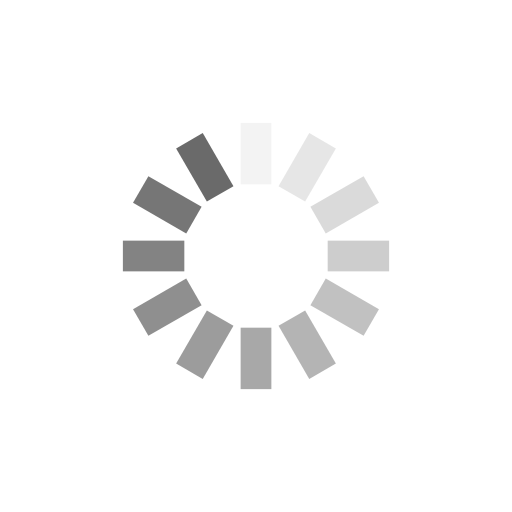
t = 0.00 s
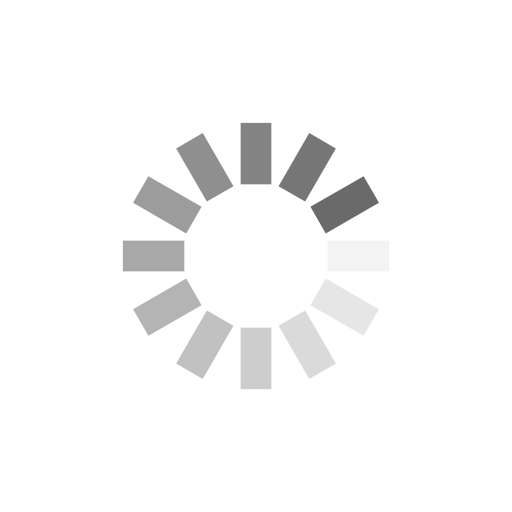
t = 0.25 s
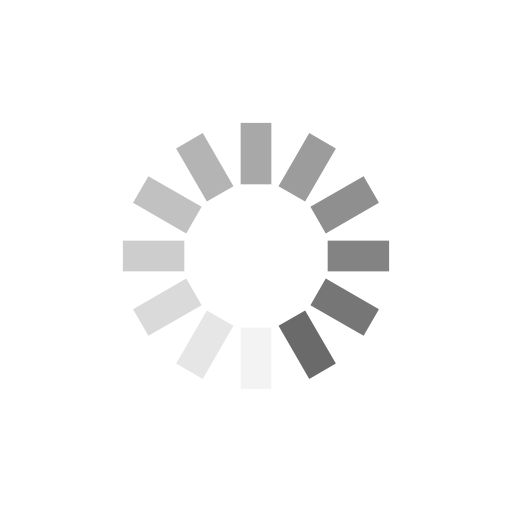
t = 0.50 s
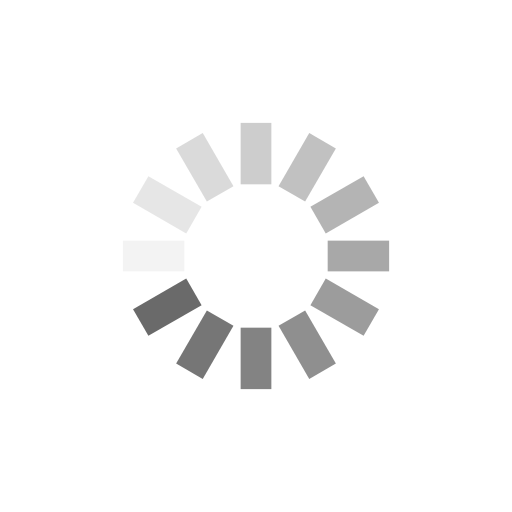
t = 0.75 s

The animated SVG that drew these frames (rendered in a browser with its animation timeline set to each time). Animation: 12 SMIL elements (animate=12); one cycle of 1.00 s, repeats indefinitely.

<?xml version="1.0" encoding="utf-8"?>
<svg xmlns="http://www.w3.org/2000/svg" xmlns:xlink="http://www.w3.org/1999/xlink" style="margin: auto; background: rgba(0, 0, 0, 0) none repeat scroll 0% 0%; display: block; shape-rendering: auto;" width="400px" height="400px" viewBox="0 0 100 100" preserveAspectRatio="xMidYMid">
<g transform="rotate(0 50 50)">
  <rect x="47" y="24" rx="0" ry="0" width="6" height="12" fill="#6a6a6a">
    <animate attributeName="opacity" values="1;0" keyTimes="0;1" dur="1s" begin="-0.9166666666666666s" repeatCount="indefinite"></animate>
  </rect>
</g><g transform="rotate(30 50 50)">
  <rect x="47" y="24" rx="0" ry="0" width="6" height="12" fill="#6a6a6a">
    <animate attributeName="opacity" values="1;0" keyTimes="0;1" dur="1s" begin="-0.8333333333333334s" repeatCount="indefinite"></animate>
  </rect>
</g><g transform="rotate(60 50 50)">
  <rect x="47" y="24" rx="0" ry="0" width="6" height="12" fill="#6a6a6a">
    <animate attributeName="opacity" values="1;0" keyTimes="0;1" dur="1s" begin="-0.75s" repeatCount="indefinite"></animate>
  </rect>
</g><g transform="rotate(90 50 50)">
  <rect x="47" y="24" rx="0" ry="0" width="6" height="12" fill="#6a6a6a">
    <animate attributeName="opacity" values="1;0" keyTimes="0;1" dur="1s" begin="-0.6666666666666666s" repeatCount="indefinite"></animate>
  </rect>
</g><g transform="rotate(120 50 50)">
  <rect x="47" y="24" rx="0" ry="0" width="6" height="12" fill="#6a6a6a">
    <animate attributeName="opacity" values="1;0" keyTimes="0;1" dur="1s" begin="-0.5833333333333334s" repeatCount="indefinite"></animate>
  </rect>
</g><g transform="rotate(150 50 50)">
  <rect x="47" y="24" rx="0" ry="0" width="6" height="12" fill="#6a6a6a">
    <animate attributeName="opacity" values="1;0" keyTimes="0;1" dur="1s" begin="-0.5s" repeatCount="indefinite"></animate>
  </rect>
</g><g transform="rotate(180 50 50)">
  <rect x="47" y="24" rx="0" ry="0" width="6" height="12" fill="#6a6a6a">
    <animate attributeName="opacity" values="1;0" keyTimes="0;1" dur="1s" begin="-0.4166666666666667s" repeatCount="indefinite"></animate>
  </rect>
</g><g transform="rotate(210 50 50)">
  <rect x="47" y="24" rx="0" ry="0" width="6" height="12" fill="#6a6a6a">
    <animate attributeName="opacity" values="1;0" keyTimes="0;1" dur="1s" begin="-0.3333333333333333s" repeatCount="indefinite"></animate>
  </rect>
</g><g transform="rotate(240 50 50)">
  <rect x="47" y="24" rx="0" ry="0" width="6" height="12" fill="#6a6a6a">
    <animate attributeName="opacity" values="1;0" keyTimes="0;1" dur="1s" begin="-0.25s" repeatCount="indefinite"></animate>
  </rect>
</g><g transform="rotate(270 50 50)">
  <rect x="47" y="24" rx="0" ry="0" width="6" height="12" fill="#6a6a6a">
    <animate attributeName="opacity" values="1;0" keyTimes="0;1" dur="1s" begin="-0.16666666666666666s" repeatCount="indefinite"></animate>
  </rect>
</g><g transform="rotate(300 50 50)">
  <rect x="47" y="24" rx="0" ry="0" width="6" height="12" fill="#6a6a6a">
    <animate attributeName="opacity" values="1;0" keyTimes="0;1" dur="1s" begin="-0.08333333333333333s" repeatCount="indefinite"></animate>
  </rect>
</g><g transform="rotate(330 50 50)">
  <rect x="47" y="24" rx="0" ry="0" width="6" height="12" fill="#6a6a6a">
    <animate attributeName="opacity" values="1;0" keyTimes="0;1" dur="1s" begin="0s" repeatCount="indefinite"></animate>
  </rect>
</g>
<!-- [ldio] generated by https://loading.io/ --></svg>